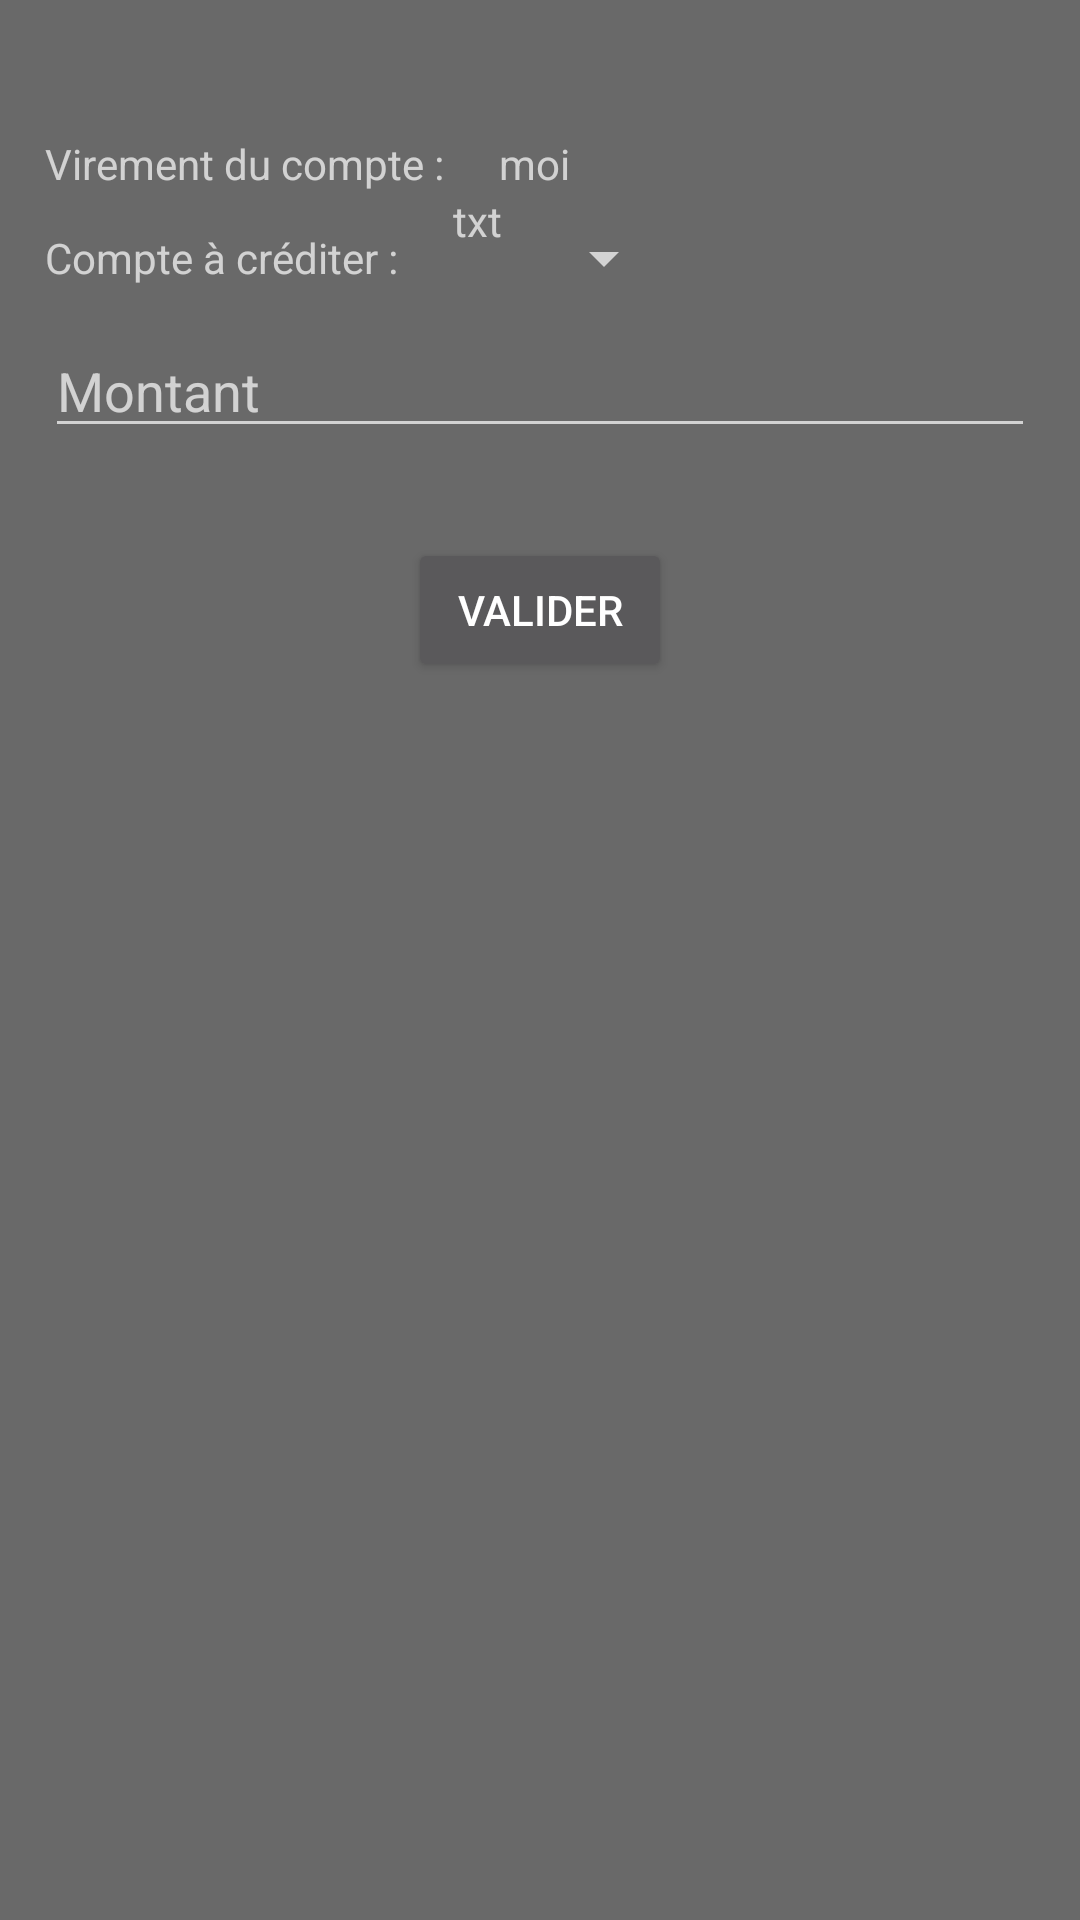

Layout XML and referenced resources for this Android screen:
<!-- AndroidManifest.xml: application theme Theme.AppCompat.NoActionBar -->
<!-- res/layout/fragment_virement.xml -->
<?xml version="1.0" encoding="utf-8"?>
<FrameLayout xmlns:android="http://schemas.android.com/apk/res/android"
    xmlns:tools="http://schemas.android.com/tools"
    android:layout_width="match_parent"
    android:layout_height="match_parent"
    android:background="#696969"
    tools:context=".Fragment.VirementFragment">

    
    <LinearLayout
        android:layout_width="match_parent"
        android:layout_height="match_parent"
        android:orientation="vertical"
        android:layout_marginHorizontal="15dp"
        android:layout_marginTop="30dp"
        android:layout_gravity="center">
        <LinearLayout
            android:layout_width="match_parent"
            android:layout_height="wrap_content"
            android:orientation="horizontal">
            <TextView
                android:layout_width="wrap_content"
                android:layout_height="match_parent"
                android:layout_marginRight="15dp"
                android:gravity="center"
                android:text="Virement du compte : "/>
            <TextView
                android:layout_width="wrap_content"
                android:layout_height="match_parent"
                android:id="@+id/virement_nomCarte"
                android:text="moi"/>
        </LinearLayout>
        <LinearLayout
            android:layout_width="match_parent"
            android:layout_height="wrap_content"
            android:layout_gravity="center_horizontal"
            android:orientation="horizontal">
            <TextView
                android:layout_width="wrap_content"
                android:layout_height="match_parent"
                android:layout_marginRight="15dp"
                android:gravity="center"
                android:text="Compte à créditer : "/>
            <TextView
                android:id="@+id/afficheSpinner"
                android:layout_width="wrap_content"
                android:layout_height="match_parent"
                android:text="txt"/>
            <Spinner
                android:id="@+id/spinner"
                android:layout_width="wrap_content"
                android:layout_height="wrap_content"
                android:layout_margin="10dp"/>
        </LinearLayout>
        <EditText
            android:id="@+id/virement_montant"
            android:layout_width="match_parent"
            android:layout_height="wrap_content"
            android:inputType="numberDecimal"
            android:hint="Montant"/>
        <Button
            android:id="@+id/virement_btn"
            android:layout_marginTop="30dp"
            android:layout_width="wrap_content"
            android:layout_height="wrap_content"
            android:layout_gravity="center"
            android:text="Valider"/>
    </LinearLayout>

</FrameLayout>
<!-- resources referenced by this layout -->
<resources>

</resources>
